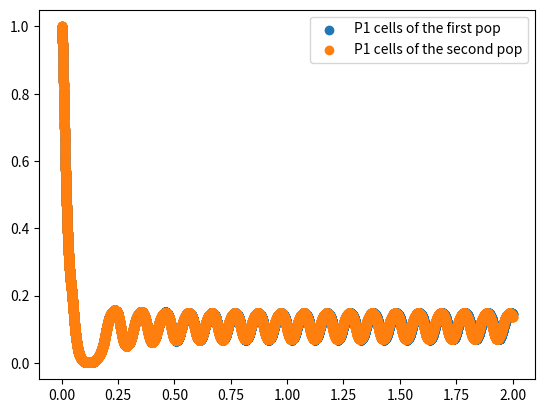

This figure's Python source:
#Goal : to implement a network of n regions modelled by LaNMM modeland connect them via a matrix W

import numpy as np
from scipy.integrate import odeint
import matplotlib.pyplot as plt
from time import time
###Parameters for LaNMM model

e0 = 2.5 #half of the maximum firing rate (Hz)
v0 = 6 #potential at which half of the maximum firing rate is achieved (mV)
v0_p2 = 1
r = 0.56 #slope of the sigmoid at v = v0 (mV^-1)

def sigma(x, v0): 
    #Wave to pulse operator, transforms the average membrane potential of a population into average firing rate
    return 2*e0 / (1+ np.exp(r*(v0- x)))


A_AMPA, A_GABAs, A_GABAf =  3.25, -22, -30 #average synapitc gain (mV)
a_AMPA, a_GABAs, a_GABAf = 100, 50, 220 #excitatory synaptic time rate (s^-1)

C0, C1, C2, C3, C4, C5, C6, C7, C8, C9, C10, C11, C12 = 108, 33.7, 1, 135, 33.75, 70, 550, 1, 200, 100, 80, 200, 30

#Input parameter of the model, sets the external input as an average firing rate
p1, p2 = 200, 150 #p1 is noisy in the original model, produced by N(200,30)
#In order to transform from presynaptic firing rate to PSP (fixed point of second order eqt for p1,p2)
I1, I2 = (A_AMPA/a_AMPA)*p1, (A_AMPA/a_AMPA)*p2


############################################### Actual network model


N = 5 #Number of regions
np.random.seed(314) #start with a random connectivity matrix, representing the connections between P1 and P1
W = np.random.uniform(size=(N,N))
#initial conditions:
X0 = np.append(np.ones((N, 5)),np.zeros((N, 5)), axis = 1 )
dx = np.zeros((N, 10))


def Network_LaNMM(x,t):
    #at each time calculate the input from other columns as matrix*input column (in this case P1->P1):
    x = np.reshape(x, (N, 10))
    ext_p1 = np.dot(W, x[:, 0])

    for i in range(N):
        #for every region of the brain we calculate the update
        dx[i,0] = x[i,5] #P1 population
        dx[i,5] = A_AMPA*a_AMPA*(sigma(C10*x[i,3]+C1*x[i,2]+C0*x[i,1]+I1 +ext_p1[i], v0))-2*a_AMPA*x[i,5]-a_AMPA**2*x[i,0]

        dx[i,1] = x[i,6] # SS population
        dx[i,6] = A_AMPA*a_AMPA*(sigma(C3*x[i,0], v0))-2*a_AMPA*x[i,6]-a_AMPA**2*x[i,1]

        dx[i,2] = x[i,7] #SST population
        dx[i,7] = A_GABAs*a_GABAs*sigma(C4*x[i,0], v0) -2*a_GABAs*x[i,7] -a_GABAs**2*x[i,2]

        dx[i,3] = x[i,8] #P2 population
        dx[i,8] = A_AMPA*a_AMPA*sigma(C11*x[i,0]+ C5*x[i,3] + C6*x[i,4]+ I2, v0_p2) -2*a_AMPA*x[i,8] -a_AMPA**2*x[i,3]

        dx[i,4] = x[i,9] #PV population
        dx[i,9] = A_GABAf*a_GABAf*sigma(C12*x[i,0] + C8*x[i,3] + C9*x[i,4], v0) -2*a_GABAf*x[i,9] - a_GABAf**2*x[i,4]    

    return dx.flatten()

t0 = time()
t = np.arange(0, 2, 0.0001)
print(np.shape(X0))
result = odeint(Network_LaNMM,  X0.flatten(), t)
result = np.reshape(result, (len(t), N, 10))
print(np.shape(result))

print('exeution time: ', time()-t0)

plt.scatter(t, result[:,0,0], label = 'P1 cells of the first pop')

plt.scatter(t, result[:,1,0], label = 'P1 cells of the second pop')

plt.legend()
plt.show()
